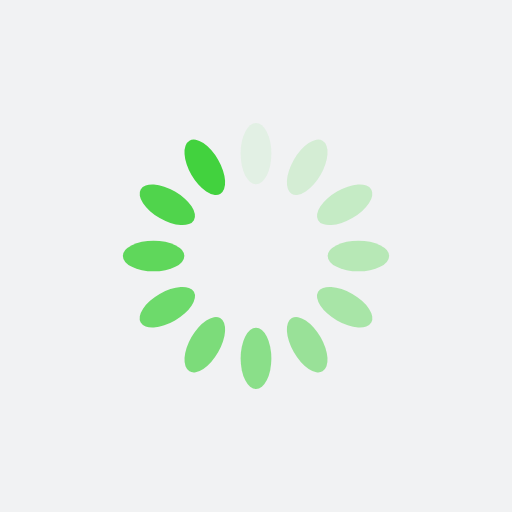
t = 0.00 s
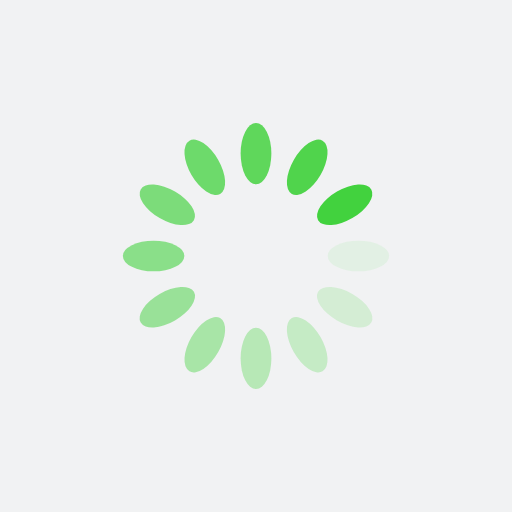
t = 0.25 s
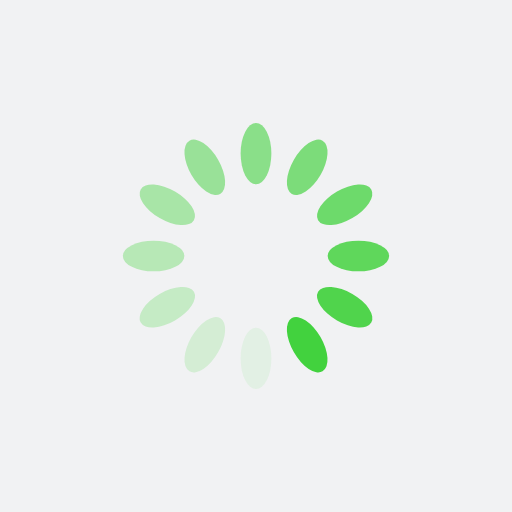
t = 0.50 s
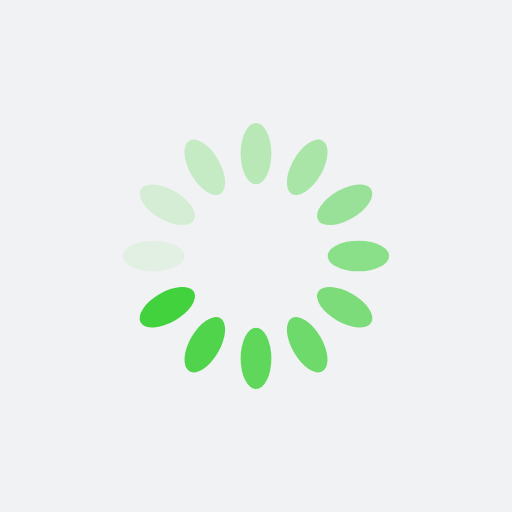
t = 0.75 s

The animated SVG that drew these frames (rendered in a browser with its animation timeline set to each time). Animation: 12 SMIL elements (animate=12); one cycle of 1.00 s, repeats indefinitely.

<?xml version="1.0" encoding="utf-8"?>
<svg xmlns="http://www.w3.org/2000/svg" xmlns:xlink="http://www.w3.org/1999/xlink" style="margin: auto; background: rgb(241, 242, 243); display: block; shape-rendering: auto;" width="200px" height="200px" viewBox="0 0 100 100" preserveAspectRatio="xMidYMid">
<g transform="rotate(0 50 50)">
  <rect x="47" y="24" rx="3" ry="6" width="6" height="12" fill="#42d23e">
    <animate attributeName="opacity" values="1;0" keyTimes="0;1" dur="1s" begin="-0.9166666666666666s" repeatCount="indefinite"></animate>
  </rect>
</g><g transform="rotate(30 50 50)">
  <rect x="47" y="24" rx="3" ry="6" width="6" height="12" fill="#42d23e">
    <animate attributeName="opacity" values="1;0" keyTimes="0;1" dur="1s" begin="-0.8333333333333334s" repeatCount="indefinite"></animate>
  </rect>
</g><g transform="rotate(60 50 50)">
  <rect x="47" y="24" rx="3" ry="6" width="6" height="12" fill="#42d23e">
    <animate attributeName="opacity" values="1;0" keyTimes="0;1" dur="1s" begin="-0.75s" repeatCount="indefinite"></animate>
  </rect>
</g><g transform="rotate(90 50 50)">
  <rect x="47" y="24" rx="3" ry="6" width="6" height="12" fill="#42d23e">
    <animate attributeName="opacity" values="1;0" keyTimes="0;1" dur="1s" begin="-0.6666666666666666s" repeatCount="indefinite"></animate>
  </rect>
</g><g transform="rotate(120 50 50)">
  <rect x="47" y="24" rx="3" ry="6" width="6" height="12" fill="#42d23e">
    <animate attributeName="opacity" values="1;0" keyTimes="0;1" dur="1s" begin="-0.5833333333333334s" repeatCount="indefinite"></animate>
  </rect>
</g><g transform="rotate(150 50 50)">
  <rect x="47" y="24" rx="3" ry="6" width="6" height="12" fill="#42d23e">
    <animate attributeName="opacity" values="1;0" keyTimes="0;1" dur="1s" begin="-0.5s" repeatCount="indefinite"></animate>
  </rect>
</g><g transform="rotate(180 50 50)">
  <rect x="47" y="24" rx="3" ry="6" width="6" height="12" fill="#42d23e">
    <animate attributeName="opacity" values="1;0" keyTimes="0;1" dur="1s" begin="-0.4166666666666667s" repeatCount="indefinite"></animate>
  </rect>
</g><g transform="rotate(210 50 50)">
  <rect x="47" y="24" rx="3" ry="6" width="6" height="12" fill="#42d23e">
    <animate attributeName="opacity" values="1;0" keyTimes="0;1" dur="1s" begin="-0.3333333333333333s" repeatCount="indefinite"></animate>
  </rect>
</g><g transform="rotate(240 50 50)">
  <rect x="47" y="24" rx="3" ry="6" width="6" height="12" fill="#42d23e">
    <animate attributeName="opacity" values="1;0" keyTimes="0;1" dur="1s" begin="-0.25s" repeatCount="indefinite"></animate>
  </rect>
</g><g transform="rotate(270 50 50)">
  <rect x="47" y="24" rx="3" ry="6" width="6" height="12" fill="#42d23e">
    <animate attributeName="opacity" values="1;0" keyTimes="0;1" dur="1s" begin="-0.16666666666666666s" repeatCount="indefinite"></animate>
  </rect>
</g><g transform="rotate(300 50 50)">
  <rect x="47" y="24" rx="3" ry="6" width="6" height="12" fill="#42d23e">
    <animate attributeName="opacity" values="1;0" keyTimes="0;1" dur="1s" begin="-0.08333333333333333s" repeatCount="indefinite"></animate>
  </rect>
</g><g transform="rotate(330 50 50)">
  <rect x="47" y="24" rx="3" ry="6" width="6" height="12" fill="#42d23e">
    <animate attributeName="opacity" values="1;0" keyTimes="0;1" dur="1s" begin="0s" repeatCount="indefinite"></animate>
  </rect>
</g>
<!-- [ldio] generated by https://loading.io/ --></svg>
